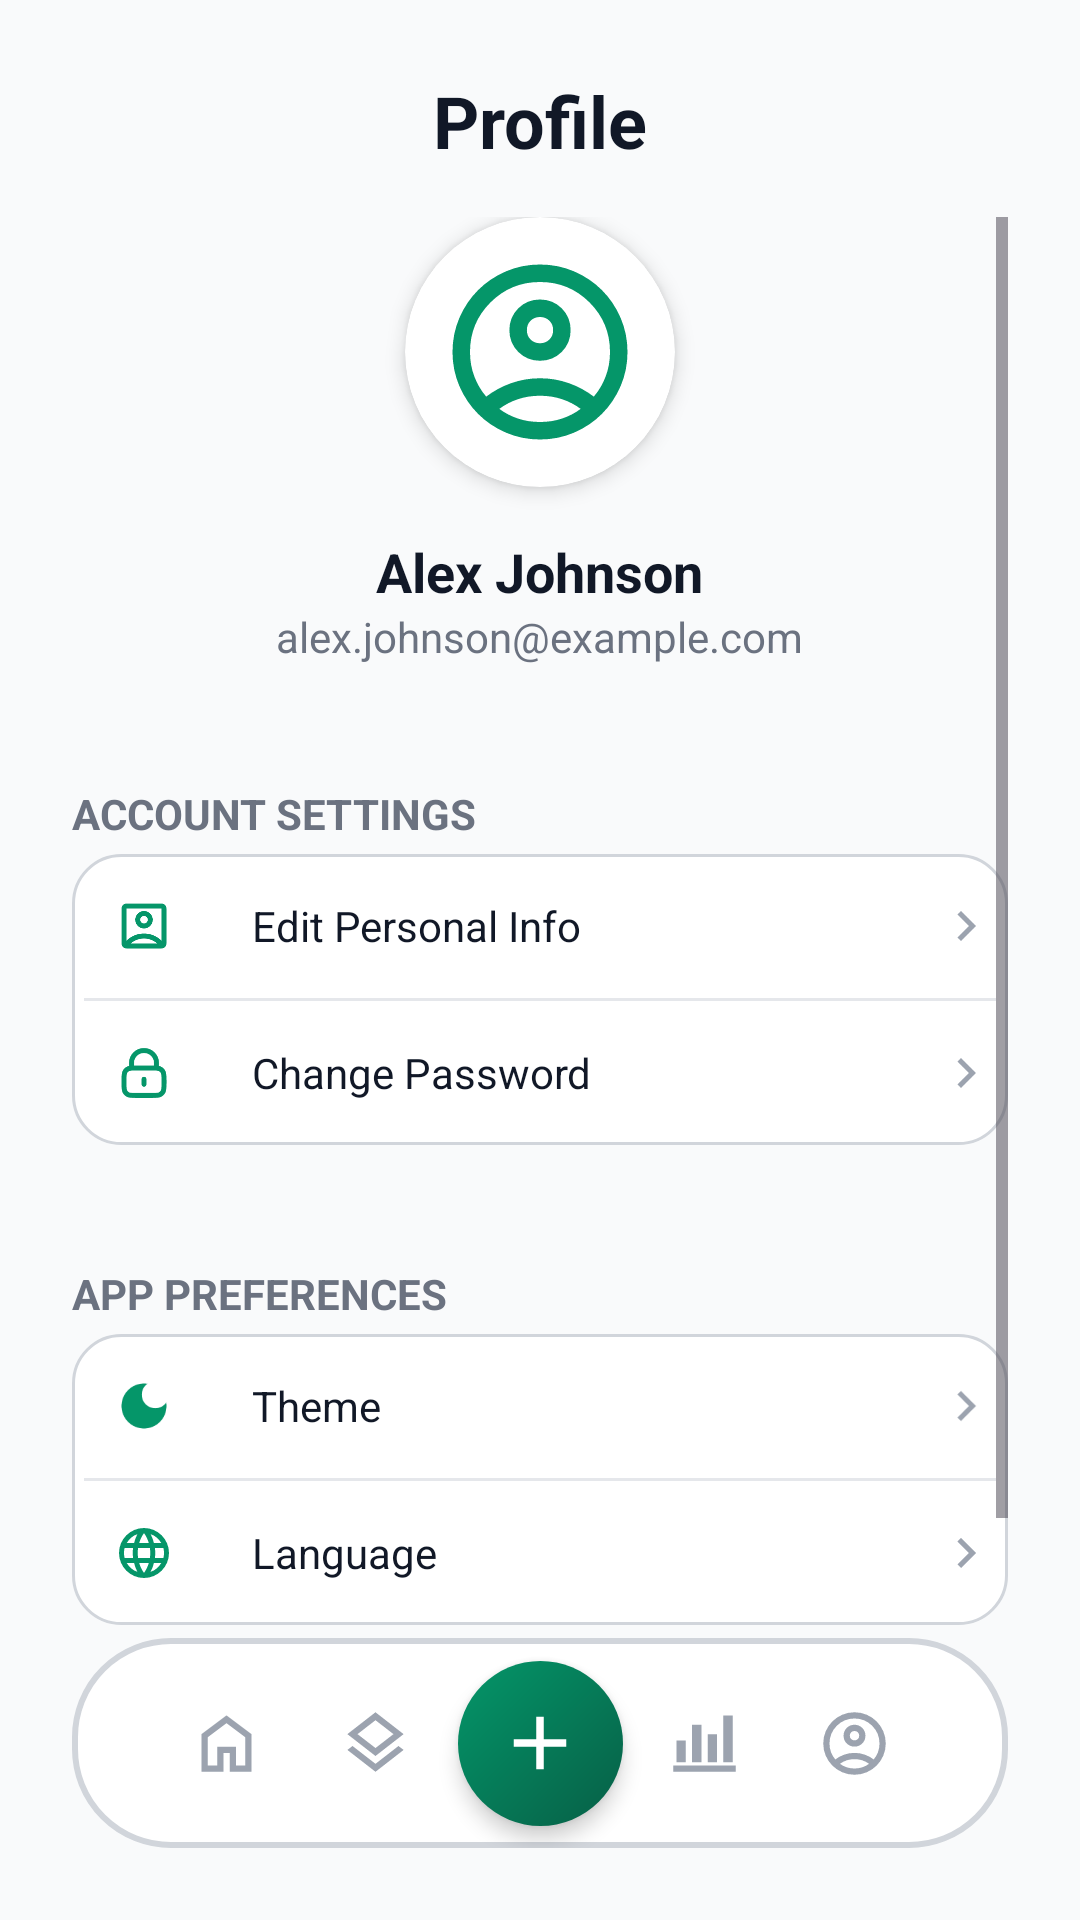

Layout XML and referenced resources for this Android screen:
<!-- AndroidManifest.xml: application theme Theme.BudgetManger -->
<!-- res/layout/activity_profile.xml -->
<?xml version="1.0" encoding="utf-8"?>
<androidx.constraintlayout.widget.ConstraintLayout xmlns:android="http://schemas.android.com/apk/res/android"
    xmlns:app="http://schemas.android.com/apk/res-auto"
    xmlns:tools="http://schemas.android.com/tools"
    android:id="@+id/main"
    style="@style/Page_Container">

    <TextView
        android:id="@+id/Title"
        style="@style/Page_Title"
        android:text="@string/profile_title"
        app:layout_constraintEnd_toEndOf="parent"
        app:layout_constraintStart_toStartOf="parent"
        app:layout_constraintTop_toTopOf="parent" />

    <ScrollView
        style="@style/Profile_Scroll_View"
        app:layout_constraintBottom_toTopOf="@id/navigation_include"
        app:layout_constraintTop_toBottomOf="@id/Title"
        tools:ignore="MissingConstraints">

        <LinearLayout style="@style/Profile_Content_Wrapper">

            <LinearLayout style="@style/Profile_Header_Wrapper">

                <androidx.cardview.widget.CardView style="@style/Profile_Avatar_Card">
                    <ImageView
                        style="@style/Profile_Avatar_Image"
                        android:src="@drawable/ic_profile" />
                </androidx.cardview.widget.CardView>

                <TextView
                    android:id="@+id/profile_name"
                    style="@style/Profile_Name_Text"
                    android:text="@string/profile_name_placeholder" />

                <TextView
                    android:id="@+id/profile_email"
                    style="@style/Profile_Email_Text"
                    android:text="@string/profile_email_placeholder" />
            </LinearLayout>

            <TextView style="@style/Profile_Section_Label" android:text="@string/profile_section_account" />

            <LinearLayout style="@style/Profile_Card_Container">
                <LinearLayout
                    android:id="@+id/row_edit_info"
                    style="@style/Profile_Row_Wrapper">

                    <FrameLayout style="@style/Stat_Icon_Wrapper">
                        <ImageView
                            style="@style/Stat_Icon"
                            android:src="@drawable/ic_person_outline"
                            app:tint="@color/primary_green" />
                    </FrameLayout>

                    <TextView
                        style="@style/Profile_Row_Label"
                        android:text="@string/profile_edit_info" />

                    <ImageView style="@style/Profile_Row_Arrow" />
                </LinearLayout>

                <View style="@style/Divider_Horizontal" />

                <LinearLayout
                    android:id="@+id/row_change_password"
                    style="@style/Profile_Row_Wrapper">

                    <FrameLayout style="@style/Stat_Icon_Wrapper">
                        <ImageView style="@style/Stat_Icon" android:src="@drawable/ic_lock_outline" app:tint="@color/primary_green"/>
                    </FrameLayout>

                    <TextView
                        style="@style/Profile_Row_Label"
                        android:text="@string/profile_change_password" />

                    <ImageView style="@style/Profile_Row_Arrow" />
                </LinearLayout>
            </LinearLayout>

            <TextView style="@style/Profile_Section_Label" android:text="@string/profile_section_preferences" />

            <LinearLayout style="@style/Profile_Card_Container">

                <LinearLayout
                    android:id="@+id/row_change_theme"
                    style="@style/Profile_Row_Wrapper">
                    <FrameLayout style="@style/Stat_Icon_Wrapper">
                        <ImageView style="@style/Stat_Icon" android:src="@drawable/ic_moon" app:tint="@color/primary_green"/>
                    </FrameLayout>

                    <TextView
                        style="@style/Profile_Row_Label"
                        android:text="@string/profile_theme" />

                    <TextView
                        android:id="@+id/profile_theme_value"
                        style="@style/Profile_Language_Value"
                        tools:text="@string/theme_light" />

                    <ImageView style="@style/Profile_Row_Arrow" />
                </LinearLayout>

                <View style="@style/Divider_Horizontal" />

                <LinearLayout
                    android:id="@+id/row_change_language"
                    style="@style/Profile_Row_Wrapper">
                    <FrameLayout style="@style/Stat_Icon_Wrapper">
                        <ImageView style="@style/Stat_Icon" android:src="@drawable/ic_lang" app:tint="@color/primary_green"/>
                    </FrameLayout>

                    <TextView
                        style="@style/Profile_Row_Label"
                        android:text="@string/profile_language" />

                    <TextView
                        android:id="@+id/profile_language_value"
                        style="@style/Profile_Language_Value"
                        tools:text="@string/profile_language_value" />

                    <ImageView style="@style/Profile_Row_Arrow" />
                </LinearLayout>
            </LinearLayout>

        </LinearLayout>
    </ScrollView>

    <include
        android:id="@+id/navigation_include"
        layout="@layout/layout_bottom_nav"
        android:layout_width="match_parent"
        android:layout_height="@dimen/nav_height"
        app:layout_constraintBottom_toBottomOf="parent" />

</androidx.constraintlayout.widget.ConstraintLayout>
<!-- res/layout/layout_bottom_nav.xml (included above) -->
<?xml version="1.0" encoding="utf-8"?>
<androidx.constraintlayout.widget.ConstraintLayout xmlns:android="http://schemas.android.com/apk/res/android"
    xmlns:app="http://schemas.android.com/apk/res-auto"
    android:id="@+id/navigation"
    android:layoutDirection="ltr"
    style="@style/Nav_Container">

    <ImageView
        android:id="@+id/nav_home"
        style="@style/Nav_Item.Default"
        android:src="@drawable/ic_home"
        app:layout_constraintBottom_toBottomOf="parent"
        app:layout_constraintEnd_toStartOf="@id/nav_categories"
        app:layout_constraintStart_toStartOf="parent"
        app:layout_constraintTop_toTopOf="parent" />

    <ImageView
        android:id="@+id/nav_categories"
        style="@style/Nav_Item.Default"
        android:src="@drawable/ic_category"
        app:layout_constraintBottom_toBottomOf="parent"
        app:layout_constraintEnd_toStartOf="@id/add_transaction_button"
        app:layout_constraintStart_toEndOf="@id/nav_home"
        app:layout_constraintTop_toTopOf="parent" />

    
    <FrameLayout
        android:id="@+id/add_transaction_button"
        style="@style/Nav_Add_Button"
        app:layout_constraintBottom_toBottomOf="parent"
        app:layout_constraintEnd_toEndOf="parent"
        app:layout_constraintStart_toStartOf="parent"
        app:layout_constraintTop_toTopOf="parent">

        <ImageView
            style="@style/Nav_Add_Icon"
            android:src="@drawable/ic_add" />
    </FrameLayout>

    <ImageView
        android:id="@+id/nav_stats"
        style="@style/Nav_Item.Default"
        android:src="@drawable/ic_chart"
        app:layout_constraintBottom_toBottomOf="parent"
        app:layout_constraintEnd_toStartOf="@id/nav_profile"
        app:layout_constraintStart_toEndOf="@id/add_transaction_button"
        app:layout_constraintTop_toTopOf="parent" />

    <ImageView
        android:id="@+id/nav_profile"
        style="@style/Nav_Item.Default"
        android:src="@drawable/ic_profile"
        app:layout_constraintBottom_toBottomOf="parent"
        app:layout_constraintEnd_toEndOf="parent"
        app:layout_constraintStart_toEndOf="@id/nav_stats"
        app:layout_constraintTop_toTopOf="parent" />

</androidx.constraintlayout.widget.ConstraintLayout>
<!-- resources referenced by this layout -->
<resources>
  <color name="primary_green">@color/green_500</color>
  <dimen name="nav_height">70dp</dimen>
  <string name="profile_change_password">Change Password</string>
  <string name="profile_edit_info">Edit Personal Info</string>
  <string name="profile_email_placeholder">alex.johnson@example.com</string>
  <string name="profile_language">Language</string>
  <string name="profile_language_value">English</string>
  <string name="profile_name_placeholder">Alex Johnson</string>
  <string name="profile_section_account">ACCOUNT SETTINGS</string>
  <string name="profile_section_preferences">APP PREFERENCES</string>
  <string name="profile_theme">Theme</string>
  <string name="profile_title">Profile</string>
  <string name="theme_light">Light Mode</string>
  <style name="Nav_Item.Default">
          <item name="android:tint">@color/nav_icon_default</item>
      </style>
  <style name="Profile_Card_Container" parent="Transaction_Item_Container">
          <item name="android:padding">@dimen/spacing_xs</item>
          <item name="android:orientation">vertical</item>
      </style>
  <style name="Profile_Scroll_View">
          <item name="android:layout_width">match_parent</item>
          <item name="android:layout_height">0dp</item>
      </style>
  <style name="Stat_Icon_Wrapper">
          <item name="android:layout_width">@dimen/stat_icon_wrapper</item>
          <item name="android:layout_height">@dimen/stat_icon_wrapper</item>
          <item name="android:background">@drawable/circular_bg_translucent</item>
      </style>
  <style name="Theme.BudgetManger" parent="Base.Theme.BudgetManger">
          <item name="android:layoutDirection">ltr</item>
          <item name="android:textDirection">ltr</item>
      </style>
  <color name="green_500">#059669</color>
  <color name="icon_default">@color/grey_400</color>
  <color name="grey_400">#9CA3AF</color>
  <color name="border_light">@color/grey_200</color>
  <dimen name="spacing_xs">4dp</dimen>
  <dimen name="nav_add_btn_size">55dp</dimen>
  <dimen name="elevation_sm">4dp</dimen>
  <dimen name="nav_add_icon_size">30dp</dimen>
  <color name="icon_on_primary">@color/white</color>
  <dimen name="spacing_lg">24dp</dimen>
  <color name="nav_icon_default">@color/grey_400</color>
  <color name="background_light">@color/grey_50</color>
  <color name="text_primary">@color/grey_900</color>
  <dimen name="text_xl">24sp</dimen>
  <dimen name="spacing_md">16dp</dimen>
  <dimen name="profile_avatar_size">90dp</dimen>
  <dimen name="radius_round">45dp</dimen>
  <dimen name="spacing_10">10dp</dimen>
  <dimen name="spacing_xl">32dp</dimen>
  <color name="text_secondary">@color/grey_500</color>
  <dimen name="text_sm">14sp</dimen>
  <dimen name="spacing_sm">8dp</dimen>
  <dimen name="text_lg">18sp</dimen>
  <dimen name="stat_icon_size">20dp</dimen>
  <color name="text_hint">@color/grey_400</color>
  <color name="white">#FFFFFF</color>
  <dimen name="stat_icon_wrapper">40dp</dimen>
  <!-- drawable circular_bg_translucent (drawable) -->
  <shape xmlns:android="http://schemas.android.com/apk/res/android">
      
      <solid android:color="@color/surface_translucent" />
      <size android:width="40dp" android:height="40dp" />
      <corners android:radius="20dp" />
  </shape>
  <style name="Base.Theme.BudgetManger" parent="Theme.Material3.DayNight.NoActionBar">
          
          <item name="android:forceDarkAllowed" tools:targetApi="q">false</item>
      </style>
  <color name="grey_200">#E5E7EB</color>
  <color name="primary_green_dark">@color/green_700</color>
  <color name="surface_white">@color/white</color>
  <color name="border_default">@color/grey_300</color>
  <color name="grey_50">#F9FAFB</color>
  <color name="grey_900">#111827</color>
  <color name="grey_500">#6B7280</color>
  <color name="surface_translucent">@color/white_20</color>
  <color name="green_700">#065F46</color>
  <color name="grey_300">#D1D5DB</color>
  <color name="white_20">#33FFFFFF</color>
</resources>
